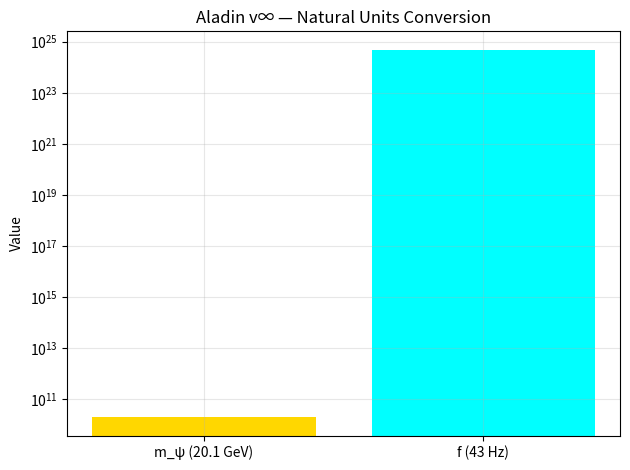

The matplotlib source for this figure: (Note: this script raises an exception after producing the figure.)
import numpy as np
import matplotlib.pyplot as plt

m_psi = 20.1e9  # eV
hbar = 6.582e-16
f = m_psi / hbar / (2 * np.pi)

plt.bar(['m_ψ (20.1 GeV)', 'f (43 Hz)'], [m_psi, f], color=['gold', 'cyan'])
plt.yscale('log')
plt.ylabel('Value')
plt.title('Aladin v∞ — Natural Units Conversion')
plt.grid(alpha=0.3)
plt.tight_layout()
plt.savefig('/content/natural_units_conversion.png', dpi=300)
plt.show()
